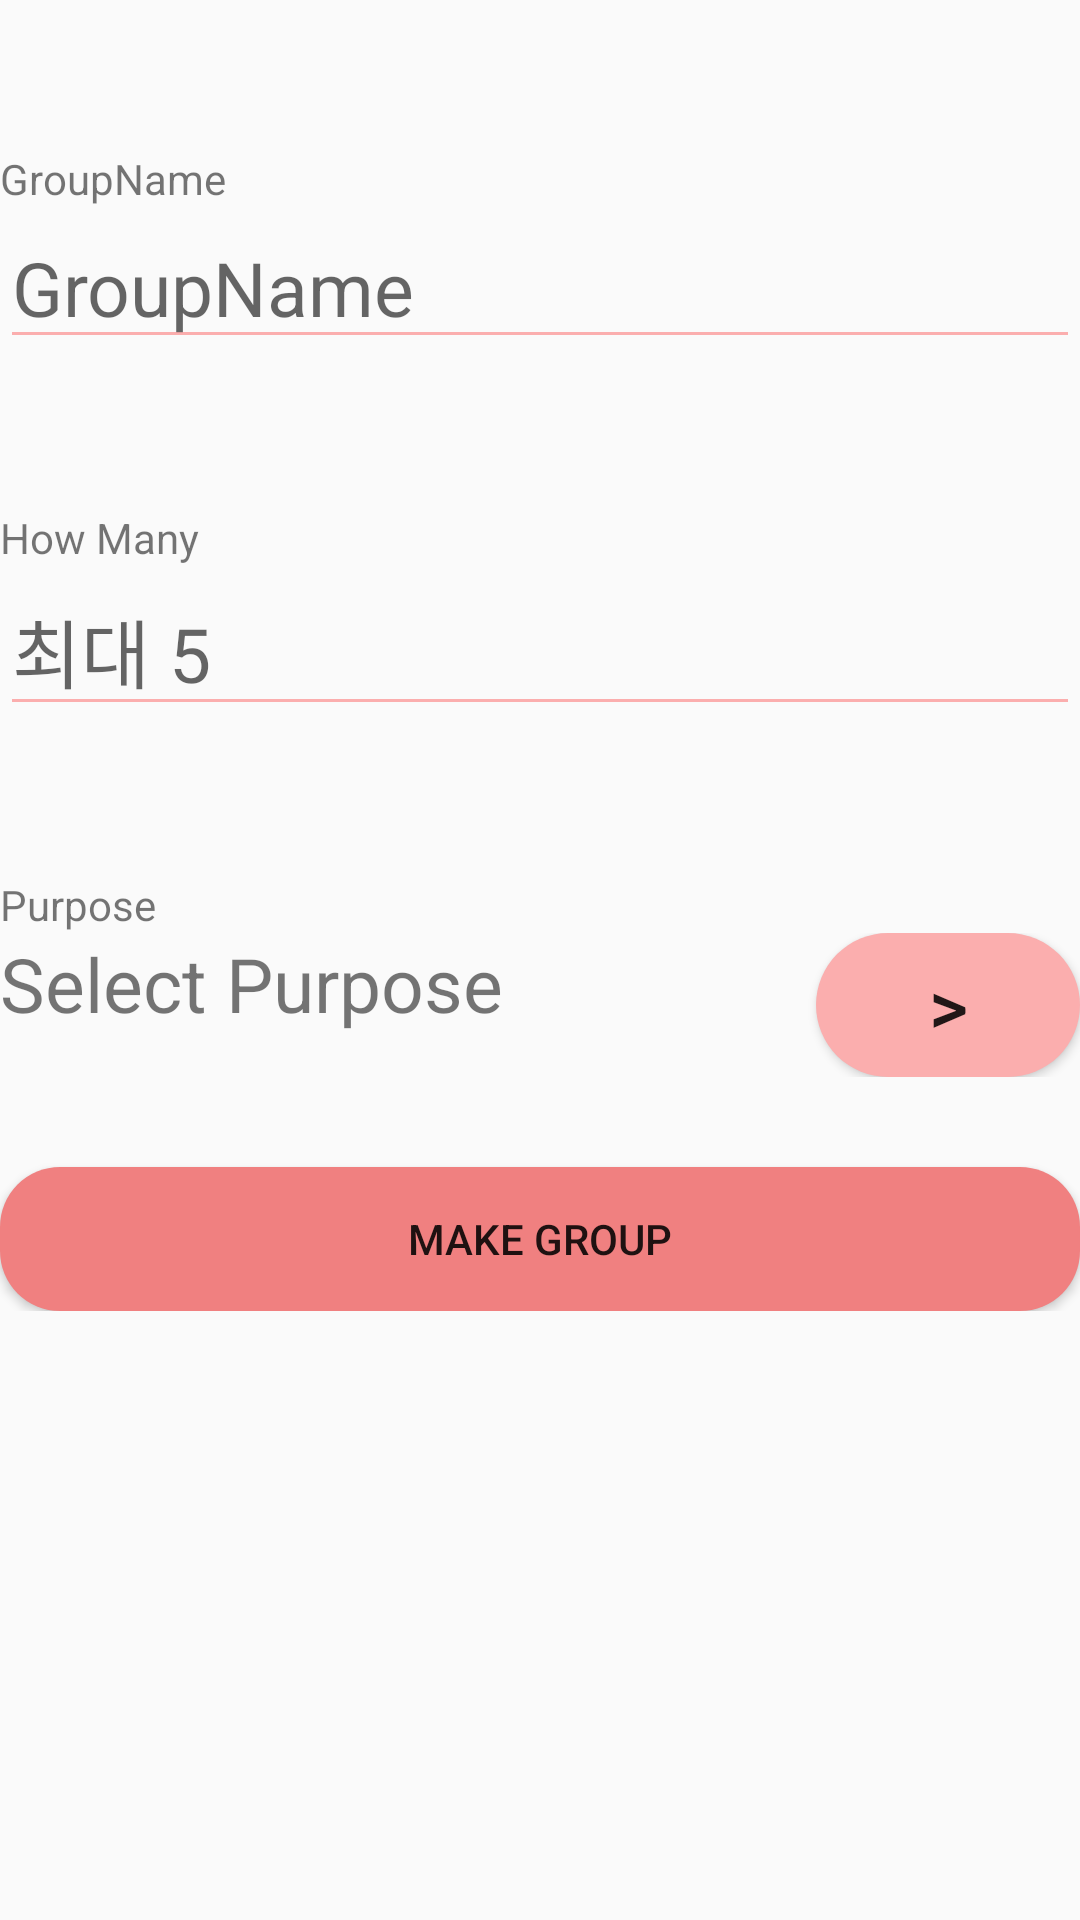

Layout XML and referenced resources for this Android screen:
<!-- AndroidManifest.xml: application theme Theme.GroupTimer -->
<!-- res/layout/activity_make_group.xml -->
<?xml version="1.0" encoding="utf-8"?>
<LinearLayout xmlns:android="http://schemas.android.com/apk/res/android"
    android:layout_width="match_parent"
    android:layout_height="match_parent"
    xmlns:tools="http://schemas.android.com/tools"
    android:orientation="vertical"
    android:layout_margin="20dp">

    <Space
        android:layout_width="match_parent"
        android:layout_height="50dp">
    </Space>

    <TextView
        android:layout_width="wrap_content"
        android:layout_height="wrap_content"
        android:text="GroupName">
    </TextView>

    <EditText
        android:id="@+id/groupNameEditText"
        android:layout_width="match_parent"
        android:layout_height="wrap_content"
        android:hint="GroupName"
        android:textSize="25dp"
        android:backgroundTint = "#FBAEAE"
        android:inputType="text" >
    </EditText>

    <Space
        android:layout_width="match_parent"
        android:layout_height="50dp">
    </Space>

    <TextView
        android:layout_width="wrap_content"
        android:layout_height="wrap_content"
        android:text="How Many">
    </TextView>

    <EditText
        android:id="@+id/howManyEditText"
        android:layout_width="match_parent"
        android:layout_height="wrap_content"
        android:inputType="number"
        android:hint="최대 5"
        android:textSize="25dp"
        android:backgroundTint = "#FBAEAE">
    </EditText>

    <Space
        android:layout_width="match_parent"
        android:layout_height="50dp"
        ></Space>

    <TextView
        android:layout_width="wrap_content"
        android:layout_height="wrap_content"
        android:text="Purpose">
    </TextView>

<LinearLayout
    android:layout_width="match_parent"
    android:layout_height="wrap_content"
    android:orientation="vertical"
    android:weightSum="5"
    tools:context=".Fragment.GroupToDoListFragment">

    <LinearLayout
        android:layout_width="match_parent"
        android:layout_height="wrap_content"
        android:orientation="horizontal">

        <TextView
            android:id="@+id/selectTextView"
            android:layout_width="wrap_content"
            android:layout_height="wrap_content"
            android:text="Select Purpose"
            android:textSize="25dp"/>

        <Space
            android:layout_width="150dp"
            android:layout_height="0dp"
            android:layout_weight="1">

        </Space>

        <Button
            android:id="@+id/selectButton"
            android:layout_width="wrap_content"
            android:layout_height="wrap_content"
            android:layout_gravity="right"
            android:text=">"
            android:textSize="25dp"
            android:background="@drawable/small_button">

        </Button>

    </LinearLayout>


    <ListView
        android:id="@+id/selectListView"
        android:layout_width="match_parent"
        android:layout_height="0dp"
        android:layout_weight="4"
        android:visibility="invisible">

    </ListView>

    <Space
        android:layout_width="match_parent"
        android:layout_height="30dp">

    </Space>

    <Button
        android:id="@+id/makeGroupButton"
        android:layout_width="match_parent"
        android:layout_height="0dp"
        android:layout_weight="1"
        android:layout_gravity="center_horizontal|bottom"
        android:text="MAKE GROUP"
        android:background="@drawable/big_button">

    </Button>

    </LinearLayout>


</LinearLayout>
<!-- resources referenced by this layout -->
<resources>
  <!-- drawable big_button (drawable) -->
  <?xml version="1.0" encoding="utf-8"?>
  <shape xmlns:android="http://schemas.android.com/apk/res/android"
      android:shape="rectangle" >
      
      <solid android:color="#F08080"/>
      
      <corners
          android:bottomLeftRadius="20dp"
          android:bottomRightRadius="20dp"
          android:topLeftRadius="20dp"
          android:topRightRadius="20dp"/>
  
  
  </shape>
  <!-- drawable small_button (drawable) -->
  <?xml version="1.0" encoding="utf-8"?>
  <shape xmlns:android="http://schemas.android.com/apk/res/android"
      android:shape="rectangle" >
      
      <solid android:color="#FBAEAE"/>
      
      <corners
          android:bottomLeftRadius="40dp"
          android:bottomRightRadius="40dp"
          android:topLeftRadius="40dp"
          android:topRightRadius="40dp"/>
  
  </shape>
  <style name="Theme.GroupTimer" parent="Theme.AppCompat.Light.NoActionBar">
          
          <item name="colorPrimary">@color/purple_500</item>
          <item name="colorPrimaryVariant">@color/purple_700</item>
          <item name="colorOnPrimary">@color/white</item>
          
          <item name="colorSecondary">@color/teal_200</item>
          <item name="colorSecondaryVariant">@color/teal_700</item>
          <item name="colorOnSecondary">@color/black</item>
          
          <item name="android:statusBarColor" tools:targetApi="l">#F08080</item>
          
      </style>
  <color name="purple_500">#FF6200EE</color>
  <color name="purple_700">#FF3700B3</color>
  <color name="white">#FFFFFFFF</color>
  <color name="teal_200">#FF03DAC5</color>
  <color name="teal_700">#FF018786</color>
  <color name="black">#FF000000</color>
</resources>
